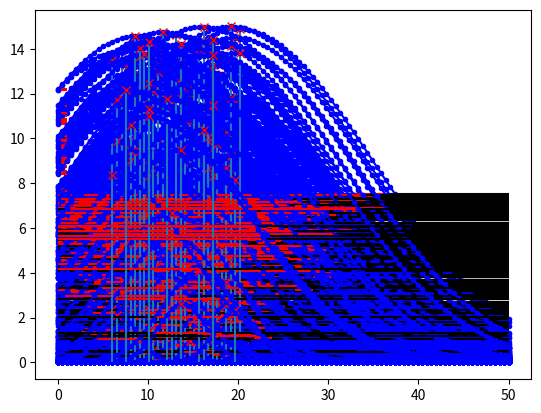

Write the Python code that produced this figure.
import numpy as np
from scipy.optimize import minimize_scalar
from scipy import interpolate
import csv
import matplotlib.pyplot as plt


class Solution():
    pass

def getIndex(x, idxm, idxp, bw=2, fw=2):
    idxs = np.arange(np.max([idxm-bw, 0]), np.min([idxp+fw+1, len(x)-1]))
    return idxs

def getpeakmax(x, y, plotFlag=False):
    sol = Solution()
    ymax = np.max(y)
    ymaxIdx = np.argmax(y)
    ymax0 = ymax
    xmax0 = x[ymaxIdx]
    idxm = np.argmax(y > ymax / 2)
    idxp = len(y) - np.argmax(y[::-1] > ymax / 2)
    
    if idxm >= len(x):
        idxm = len(x) - 1
    if idxp >= len(x):
        idxp = len(x) - 1
    
    idxs_hwm = getIndex(x, idxm, idxm)
    xhalf0 = np.interp(ymax / 2, y[idxs_hwm], x[idxs_hwm])
    idxs_hwp = getIndex(x, idxp, idxp)
    xhalf1 = np.interp(ymax / 2, y[idxs_hwp][::-1], x[idxs_hwp][::-1])
    sol.xhalf = [xhalf0, xhalf1]
    
    if 0:
        idxs = getIndex(x, idxm, idxp)
        fun = lambda xp: -interpolate.pchip_interpolate(x[idxs], y[idxs], xp)
        res = minimize_scalar(fun, bounds=[xhalf0, xhalf1])
        sol.xmax = res.x
        sol.ymaxm = -res.fun 
    else:
        sol.xmax = xmax0
        sol.ymax = ymax0
    
    sol.halfwidth = xhalf1 - xhalf0
    sol.assymetry = (xhalf1 - sol.xmax) / (sol.xmax - xhalf0)
    
    if plotFlag:
        if idxm < len(x):
            plt.hlines(y[idxm], xmin=x[idxs_hwm[0]], xmax=x[idxs_hwm[-1]], color='r')
        if idxp < len(x):
            plt.hlines(y[idxp], xmin=x[idxs_hwp[0]], xmax=x[idxs_hwp[-1]], color='r')
        
        plt.hlines(ymax / 2, xmin=np.min(x), xmax=np.max(x), color='k')
        plt.hlines(ymax / 2, xmin=xhalf0, xmax=xhalf1, color='r')
        plt.vlines(sol.xmax, ymin=np.min(y), ymax=np.max(y))
        plt.plot(x, y, '-b.')
        plt.plot(sol.xmax, sol.ymax, 'rx')
        
    return sol

def get_random_y_values(tret_min, tret_max, h_min, h_max, num_samples):
    data = []
    x = np.linspace(0, 50, 100)

    for _ in range(num_samples):
        # w = 1
        w = np.random.uniform(0.25, 15)
        tret = np.random.uniform(tret_min, tret_max)
        h = np.random.uniform(h_min, h_max)
        a = 1
        y = w*np.exp((-(x-tret)**2)/(2*w**2))
        data.append((x, y, tret, h, w, a))

    return data

def save_to_csv(filename, data):
    with open(filename, 'w', newline='') as file:
        writer = csv.writer(file)
        num_y_values = len(data[0][1])
        writer.writerow(["i", "tret", "h", "w", "a"] + [f"y_{i}" for i in range(1, num_y_values + 1)] )
        for i, (x, y, tret, h, w, a) in enumerate(data, start=1):
            writer.writerow([i, tret, h, w, a]+list(y))

def main():
    num_samples = 300  # Number of random samples to generate
    tret_min = 6     # Minimum retention time
    tret_max = 20    # Maximum retention time
    h_min = 0.25
    h_max = 10
    tret_values = get_random_y_values(tret_min, tret_max,h_min,h_max, num_samples)
    
    for idx, (x, y, tret, h, w, a) in enumerate(tret_values, start=1):
        sol = getpeakmax(x, y, plotFlag=True)
        print(f"Sample {idx} - tret: {tret:.2f}, w: {w:.2f}, Maximum Y: {sol.ymax:.2f}, X for Max Y: {sol.xmax:.2f}")

    save_to_csv("proj4data.csv", tret_values)

if __name__ == "__main__":
    main()
